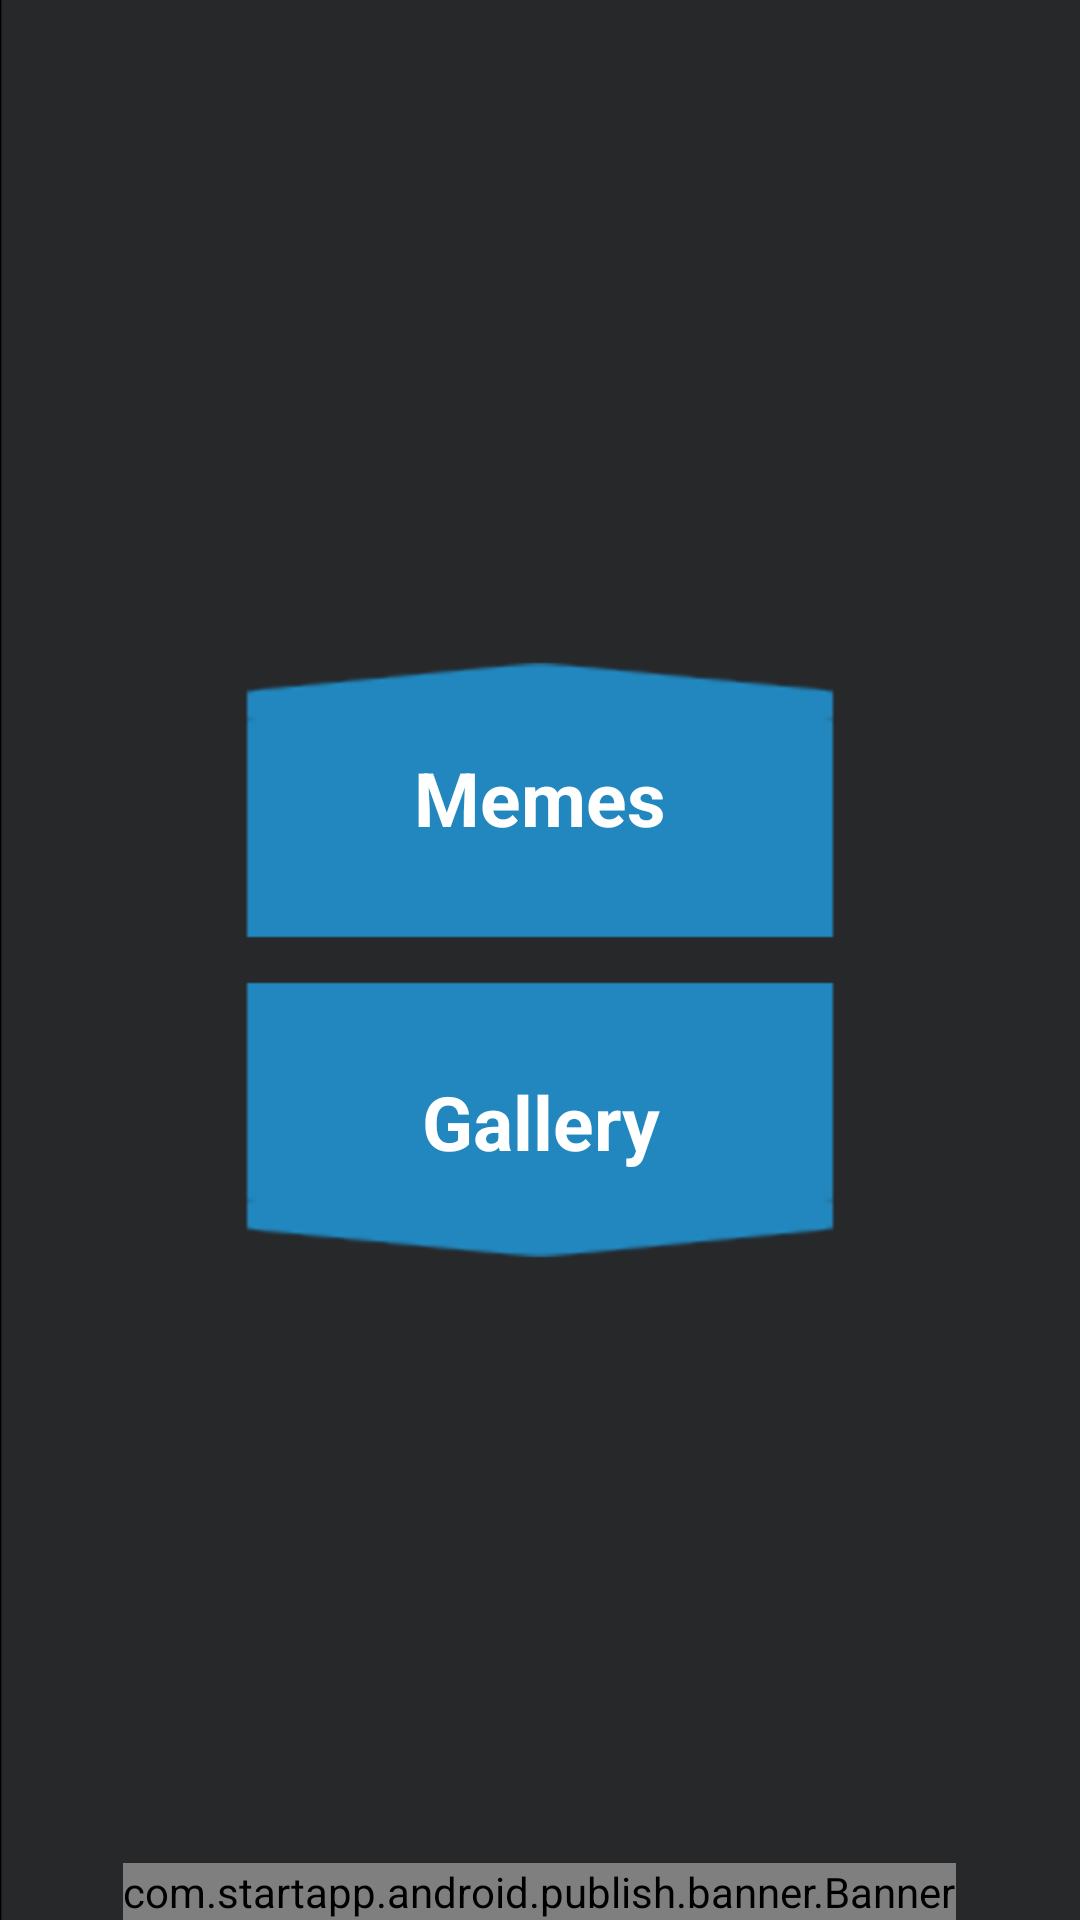

Layout XML and referenced resources for this Android screen:
<!-- AndroidManifest.xml: application theme MyTheme -->
<!-- res/layout/act_main.xml -->
<?xml version="1.0" encoding="utf-8"?>
<RelativeLayout xmlns:android="http://schemas.android.com/apk/res/android"
    android:layout_width="match_parent"
    android:layout_height="match_parent"
    android:orientation="vertical"
    android:background="@drawable/backgroung_img" >

    <RelativeLayout
        android:layout_width="match_parent"
        android:layout_height="wrap_content"
        android:layout_centerHorizontal="true"
        android:layout_centerVertical="true"
        android:layout_marginLeft="8dp"
        android:layout_marginRight="8dp"
        android:orientation="vertical" >
        
        <Button
            android:id="@+id/btn_main_gallary"
             android:layout_width="200dp"
            android:layout_height="wrap_content"
            android:layout_centerHorizontal="true"
            android:textColor="#ffffff"
            android:textStyle="bold"
            android:layout_below="@+id/btn_main_memes"
              android:background="@drawable/startpage_button"
            android:textSize="25dp"
            android:gravity="center"
            android:layout_marginTop="10dp"
            android:text="Gallery" />

        <Button
            android:id="@+id/btn_main_memes"
            android:layout_width="200dp"
            android:layout_height="wrap_content"
            android:layout_alignParentTop="true"
            android:layout_centerHorizontal="true"
            android:background="@drawable/startpage_button_up"
            android:text="Memes"
            android:textColor="#ffffff"
             android:gravity="center"
            android:textSize="25dp"
            android:textStyle="bold" />

    </RelativeLayout>
<com.startapp.android.publish.banner.Banner
        android:id="@+id/startAppBanner1"
        android:layout_width="wrap_content"
        android:layout_height="wrap_content"
        android:layout_alignParentBottom="true"
        android:layout_centerHorizontal="true" >
    </com.startapp.android.publish.banner.Banner>
</RelativeLayout>
<!-- resources referenced by this layout -->
<resources>
  <!-- drawable backgroung_img: png bitmap (drawable-hdpi, 6934 bytes) -->
  <!-- drawable startpage_button: png bitmap (drawable-hdpi, 2868 bytes) -->
  <!-- drawable startpage_button_up: png bitmap (drawable-hdpi, 2319 bytes) -->
  <style name="MyTheme" parent="android:Theme.Holo">
          <item name="android:windowActionBar">false</item>
          <item name="android:windowTitleBackgroundStyle">@style/MyWindowTitleBackground</item>
          <item name="android:windowTitleStyle">@style/title_bar</item>
          <item name="android:windowTitleSize">60dp</item>
      </style>
  <style name="MyWindowTitleBackground" parent="@android:style/Theme.Holo">
          <item name="android:background">@drawable/title</item>
      </style>
  <style name="title_bar" parent="@android:style/Theme.Holo">
          <item name="android:singleLine">false</item>
          <item name="android:shadowColor">#FFFFFF</item>
          <item name="android:shadowRadius">2.75</item>
      </style>
  <!-- drawable title: png bitmap (drawable-hdpi, 24343 bytes) -->
</resources>
